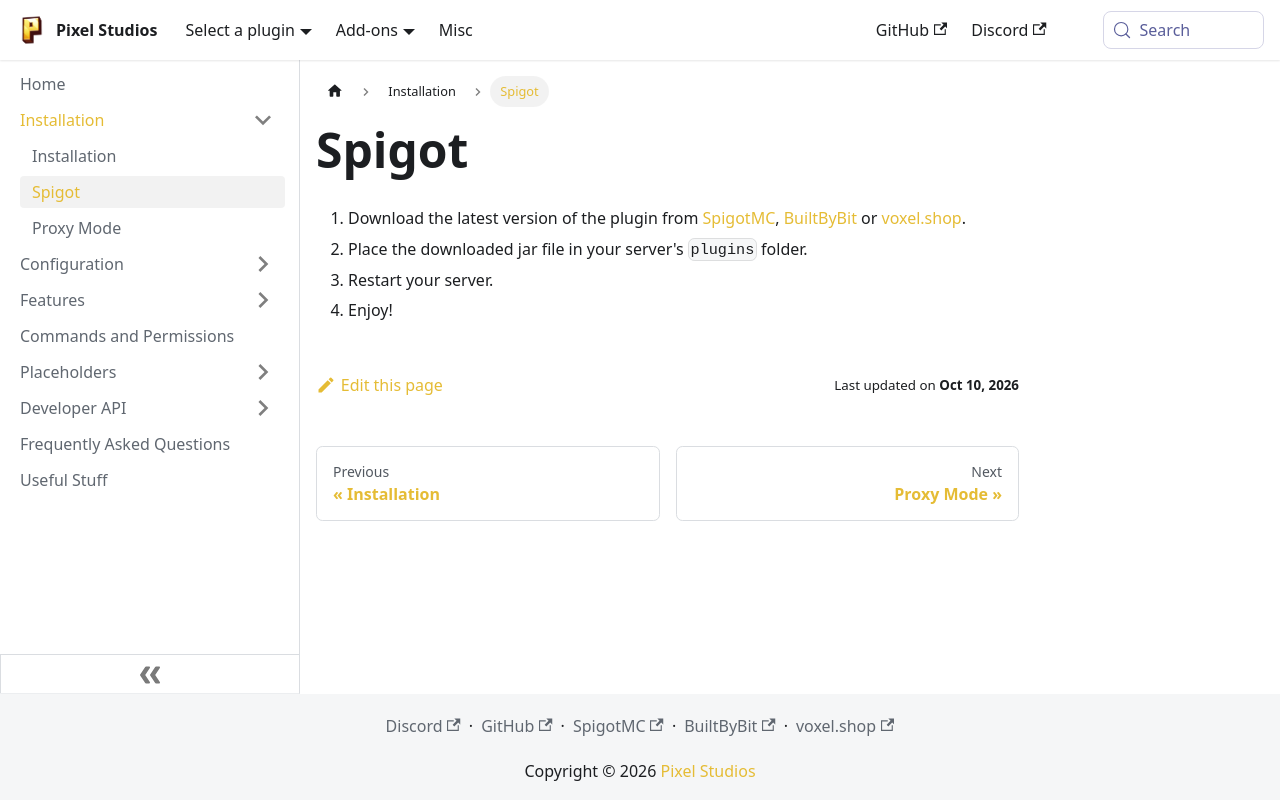

repository: PixelStudiosDev/pixelstudiosdev.github.io · page: guilds/installation/spigot.html · generator: docusaurus

---
sidebar_position: 2
---

# Spigot

1. Download the latest version of the plugin from [SpigotMC](https://www.spigotmc.org/resources/110931/),
   [BuiltByBit](https://builtbybit.com/resources/27980/) or [voxel.shop](https://voxel.shop/r/2915).
2. Place the downloaded jar file in your server's `plugins` folder.
3. Restart your server.
4. Enjoy!
